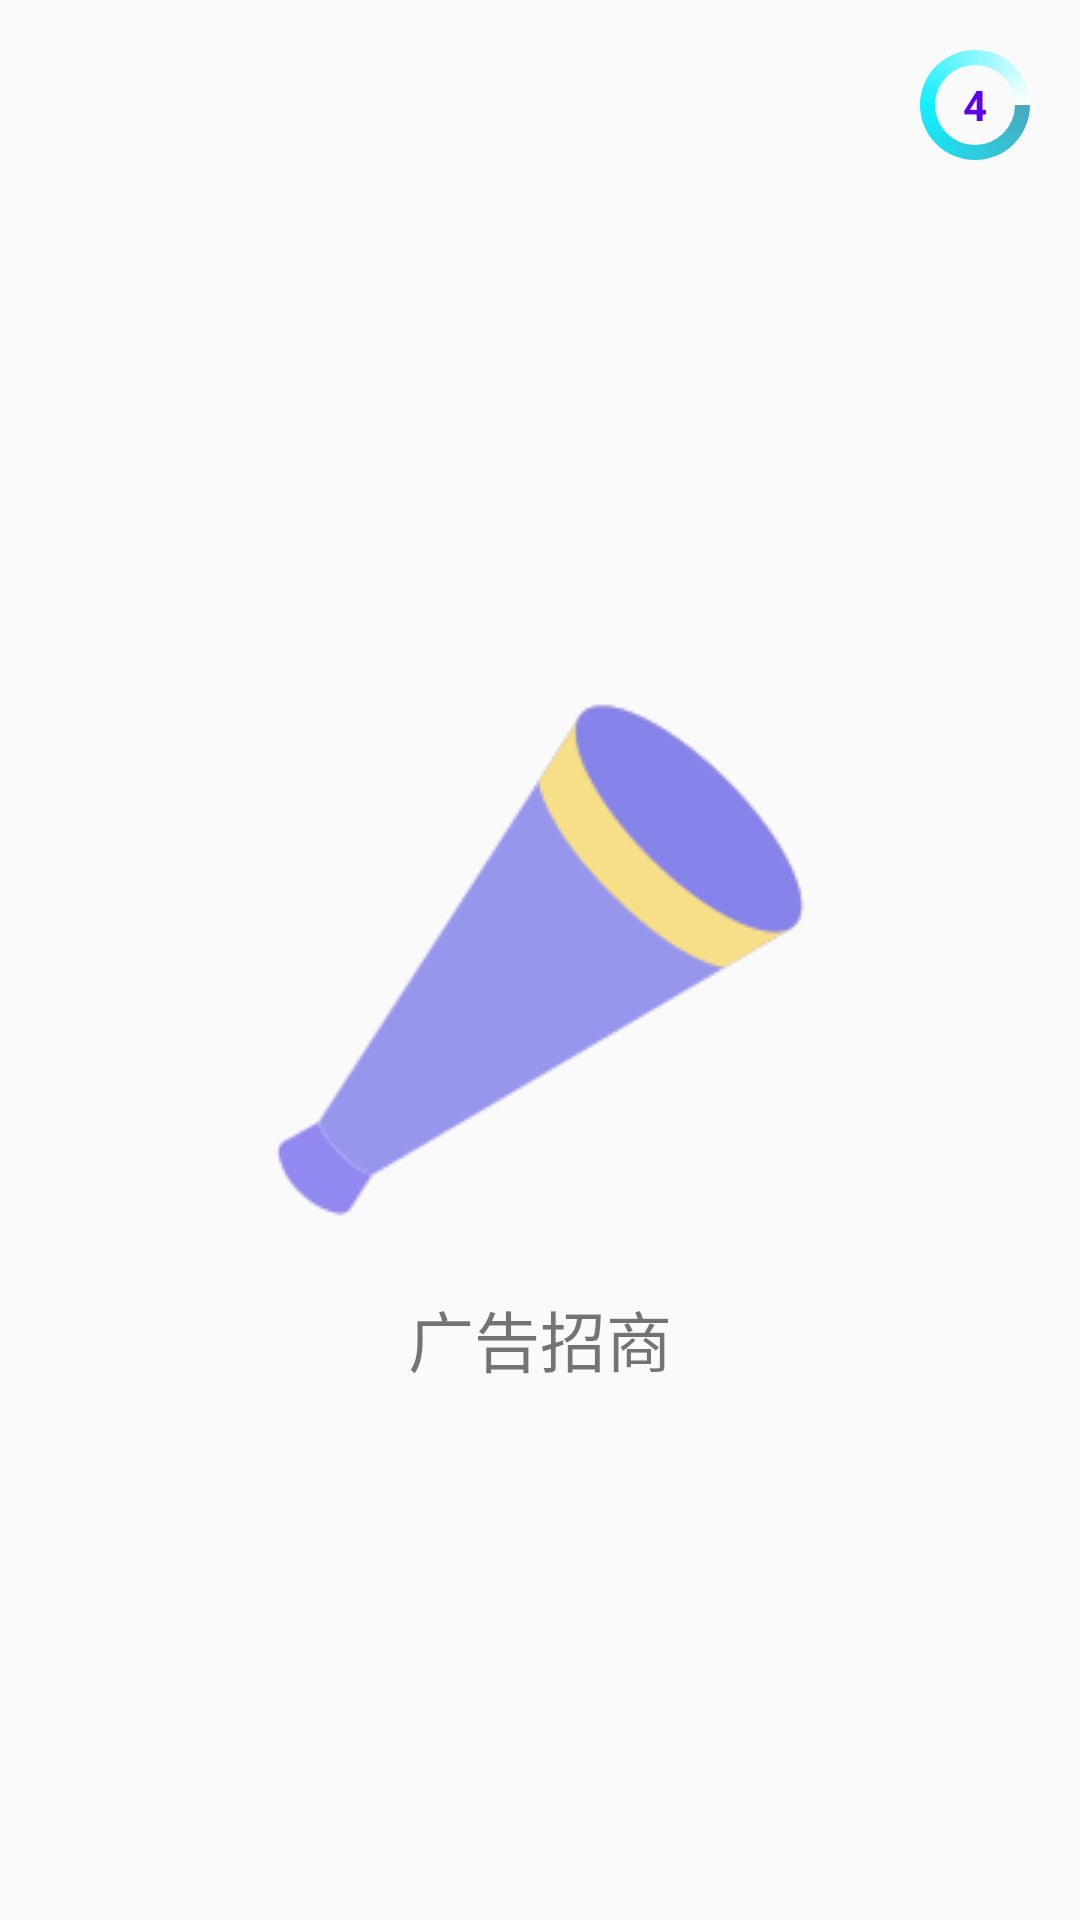

Write the Android layout XML for this screen, with the resource values it uses.
<!-- AndroidManifest.xml: application theme AppTheme -->
<!-- res/layout/activity_welcome.xml -->
<?xml version="1.0" encoding="utf-8"?>
<RelativeLayout xmlns:android="http://schemas.android.com/apk/res/android"
    android:layout_width="match_parent"
    android:layout_height="match_parent">

    <ImageView
        android:id="@+id/iv_horn"
        android:layout_width="200dp"
        android:layout_height="200dp"
        android:layout_centerInParent="true"
        android:src="@mipmap/icon_horn" />

    <TextView
        android:layout_width="wrap_content"
        android:layout_height="wrap_content"
        android:layout_below="@id/iv_horn"
        android:layout_centerHorizontal="true"
        android:layout_marginTop="10dp"
        android:text="广告招商"
        android:textSize="22dp" />

    <ProgressBar
        android:id="@+id/progressBar"
        style="?android:attr/progressBarStyle"
        android:layout_width="40dp"
        android:layout_height="40dp"
        android:layout_alignParentRight="true"
        android:layout_margin="15dp"
        android:indeterminateDrawable="@drawable/progressbar"
        android:max="100"
        android:progress="1" />

    <TextView
        android:id="@+id/tv_timer"
        android:layout_width="40dp"
        android:layout_height="40dp"
        android:layout_alignLeft="@id/progressBar"
        android:layout_alignTop="@id/progressBar"
        android:gravity="center"
        android:text="4"
        android:textColor="@color/colorPrimary"
        android:textStyle="bold" />

</RelativeLayout>
<!-- resources referenced by this layout -->
<resources>
  <!-- drawable progressbar (drawable) -->
  <?xml version="1.0" encoding="utf-8"?>
  <animated-rotate
      xmlns:android="http://schemas.android.com/apk/res/android"
      android:pivotX="50%" android:pivotY="50%"
      android:fromDegrees="0"
      android:toDegrees="360">
  
      <shape
          android:shape="ring"
          android:innerRadiusRatio="3"
          android:thicknessRatio="8"
          android:useLevel="false">
          <gradient
              android:type="sweep"
              android:useLevel="false"
              android:startColor="#49a9bf"
              android:centerColor="#11efff"
              android:centerY="0.50"
              android:endColor="#FFFF" />
      </shape>
  
  </animated-rotate>
  <!-- mipmap icon_horn: png bitmap (mipmap-xhdpi, 11968 bytes) -->
  <style name="AppTheme" parent="Theme.AppCompat.Light.NoActionBar">
  
      </style>
  <!-- not gathered from this repository: default colours our renderer supplied (Android Studio template values) -->
  <color name="colorPrimary">#FF6200EE</color>
</resources>
